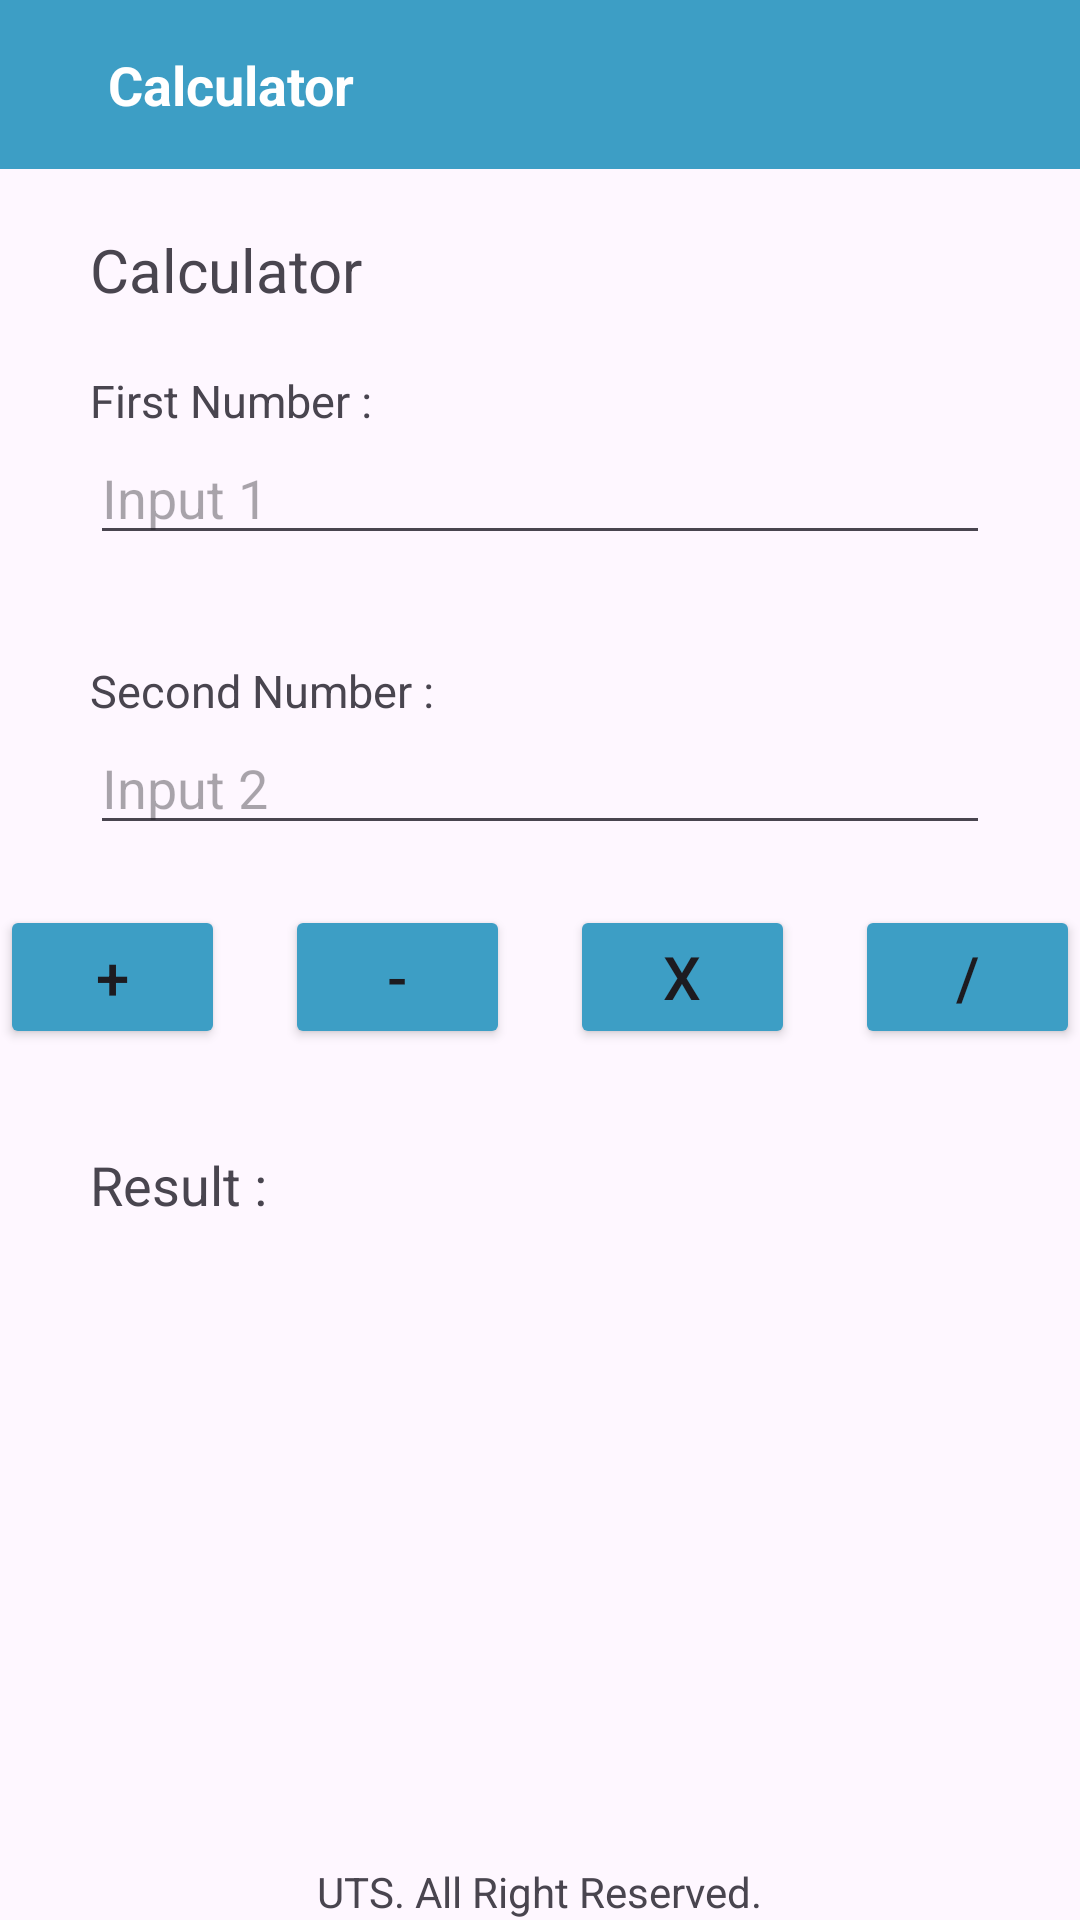

The Android layout XML behind this screen, and the referenced resources:
<!-- AndroidManifest.xml: application theme Theme.UTS_PPB_TI4D -->
<!-- res/layout/activity_calculator.xml -->
<?xml version="1.0" encoding="utf-8"?>
<RelativeLayout xmlns:android="http://schemas.android.com/apk/res/android"
    xmlns:app="http://schemas.android.com/apk/res-auto"
    xmlns:tools="http://schemas.android.com/tools"
    android:id="@+id/main"
    android:layout_width="match_parent"
    android:layout_height="match_parent"
    android:layout_centerHorizontal="true"
    tools:context=".calculator">

    
    <RelativeLayout
        android:id="@+id/header"
        android:layout_width="match_parent"
        android:layout_height="wrap_content"
        android:padding="16dp"
        android:background="#3D9EC5">

        <ImageButton
            android:id="@+id/back_button1"
            android:layout_width="wrap_content"
            android:layout_height="wrap_content"
            android:layout_alignParentStart="true"
            android:layout_marginStart="10dp"
            android:background="@android:color/transparent"
            android:contentDescription="Back"
            android:src="@drawable/baseline_keyboard_arrow_left_25" />

        <TextView
            android:id="@+id/header_title"
            android:layout_width="wrap_content"
            android:layout_height="wrap_content"
            android:layout_toEndOf="@id/back_button1"
            android:layout_toRightOf="@id/back_button1"
            android:paddingStart="10dp"
            android:paddingLeft="10dp"
            android:text="Calculator"
            android:textColor="@android:color/white"
            android:textSize="18sp"
            android:textStyle="bold" />
    </RelativeLayout>

    <TextView
        android:id="@+id/text1"
        android:layout_width="wrap_content"
        android:layout_height="wrap_content"
        android:layout_below="@id/header"
        android:layout_marginStart="30dp"
        android:layout_marginTop="20dp"
        android:text="Calculator"
        android:textSize="20sp" />

    <TextView
        android:id="@+id/textfirst"
        android:layout_width="match_parent"
        android:layout_height="wrap_content"
        android:text="First Number : "
        android:layout_below="@id/text1"
        android:layout_marginTop="20dp"
        android:layout_marginStart="30dp"
        android:layout_marginEnd="30dp"
        android:textSize="15sp"
        />

    <EditText
        android:id="@+id/input1"
        android:layout_width="match_parent"
        android:layout_height="wrap_content"
        android:layout_below="@id/textfirst"
        android:layout_marginStart="30dp"
        android:layout_marginEnd="30dp"
        android:hint="Input 1"
        android:inputType="number"
        />

    <TextView
        android:id="@+id/textsecond"
        android:layout_width="match_parent"
        android:layout_height="wrap_content"
        android:text="Second Number : "
        android:layout_below="@id/input1"
        android:layout_marginTop="35dp"
        android:layout_marginStart="30dp"
        android:layout_marginEnd="30dp"
        android:textSize="15sp"
        />

    <EditText
        android:id="@+id/input2"
        android:layout_width="match_parent"
        android:layout_height="wrap_content"
        android:layout_below="@id/textsecond"
        android:layout_marginStart="30dp"
        android:layout_marginEnd="30dp"
        android:hint="Input 2"
        android:inputType="number"
        />

    
    <LinearLayout
        android:layout_width="match_parent"
        android:layout_height="61dp"
        android:layout_below="@id/input2"
        android:layout_marginTop="20dp"
        android:gravity="center_horizontal">


        <Button
            android:id="@+id/penjumlahan"
            android:layout_width="75dp"
            android:layout_height="wrap_content"
            android:backgroundTint="#3D9EC5"
            android:text=" + "
            android:textSize="20sp"

            />

        <Button
            android:id="@+id/pengurangan"
            android:layout_width="75dp"
            android:layout_height="wrap_content"
            android:layout_marginStart="20dp"
            android:backgroundTint="#3D9EC5"
            android:text=" - "
            android:textSize="20sp" />

        <Button
            android:id="@+id/perkalian"
            android:layout_width="75dp"
            android:layout_height="wrap_content"
            android:layout_marginStart="20dp"
            android:backgroundTint="#3D9EC5"
            android:text=" x "
            android:textSize="20sp" />

        <Button
            android:id="@+id/pembagian"
            android:layout_width="75dp"
            android:layout_height="wrap_content"
            android:layout_marginStart="20dp"
            android:backgroundTint="#3D9EC5"
            android:text=" / "
            android:textSize="20sp" />
    </LinearLayout>

    <TextView
        android:id="@+id/result"
        android:layout_width="match_parent"
        android:layout_height="wrap_content"
        android:layout_below="@id/input2"
        android:layout_marginStart="30dp"
        android:layout_marginTop="101dp"
        android:layout_marginEnd="30dp"
        android:text="Result : "
        android:textSize="18sp" />


    <TextView
        android:id="@+id/result1"
        android:layout_width="348dp"
        android:layout_height="242dp"
        android:layout_below="@+id/result"
        android:layout_alignParentStart="true"
        android:layout_marginStart="32dp"
        android:layout_marginTop="6dp"
        android:textSize="30sp"

        />


    <TextView
        android:id="@+id/copyright"
        android:layout_width="wrap_content"
        android:layout_height="wrap_content"
        android:layout_alignParentBottom="true"
        android:layout_centerHorizontal="true"
        android:text="UTS. All Right Reserved."
        />


</RelativeLayout>
<!-- resources referenced by this layout -->
<resources>
  <style name="Theme.UTS_PPB_TI4D" parent="Base.Theme.UTS_PPB_TI4D" />
  <style name="Base.Theme.UTS_PPB_TI4D" parent="Theme.Material3.DayNight.NoActionBar">
          
           <item name="colorPrimary">@color/primary</item>
      </style>
  <color name="primary">#050C9C</color>
</resources>
